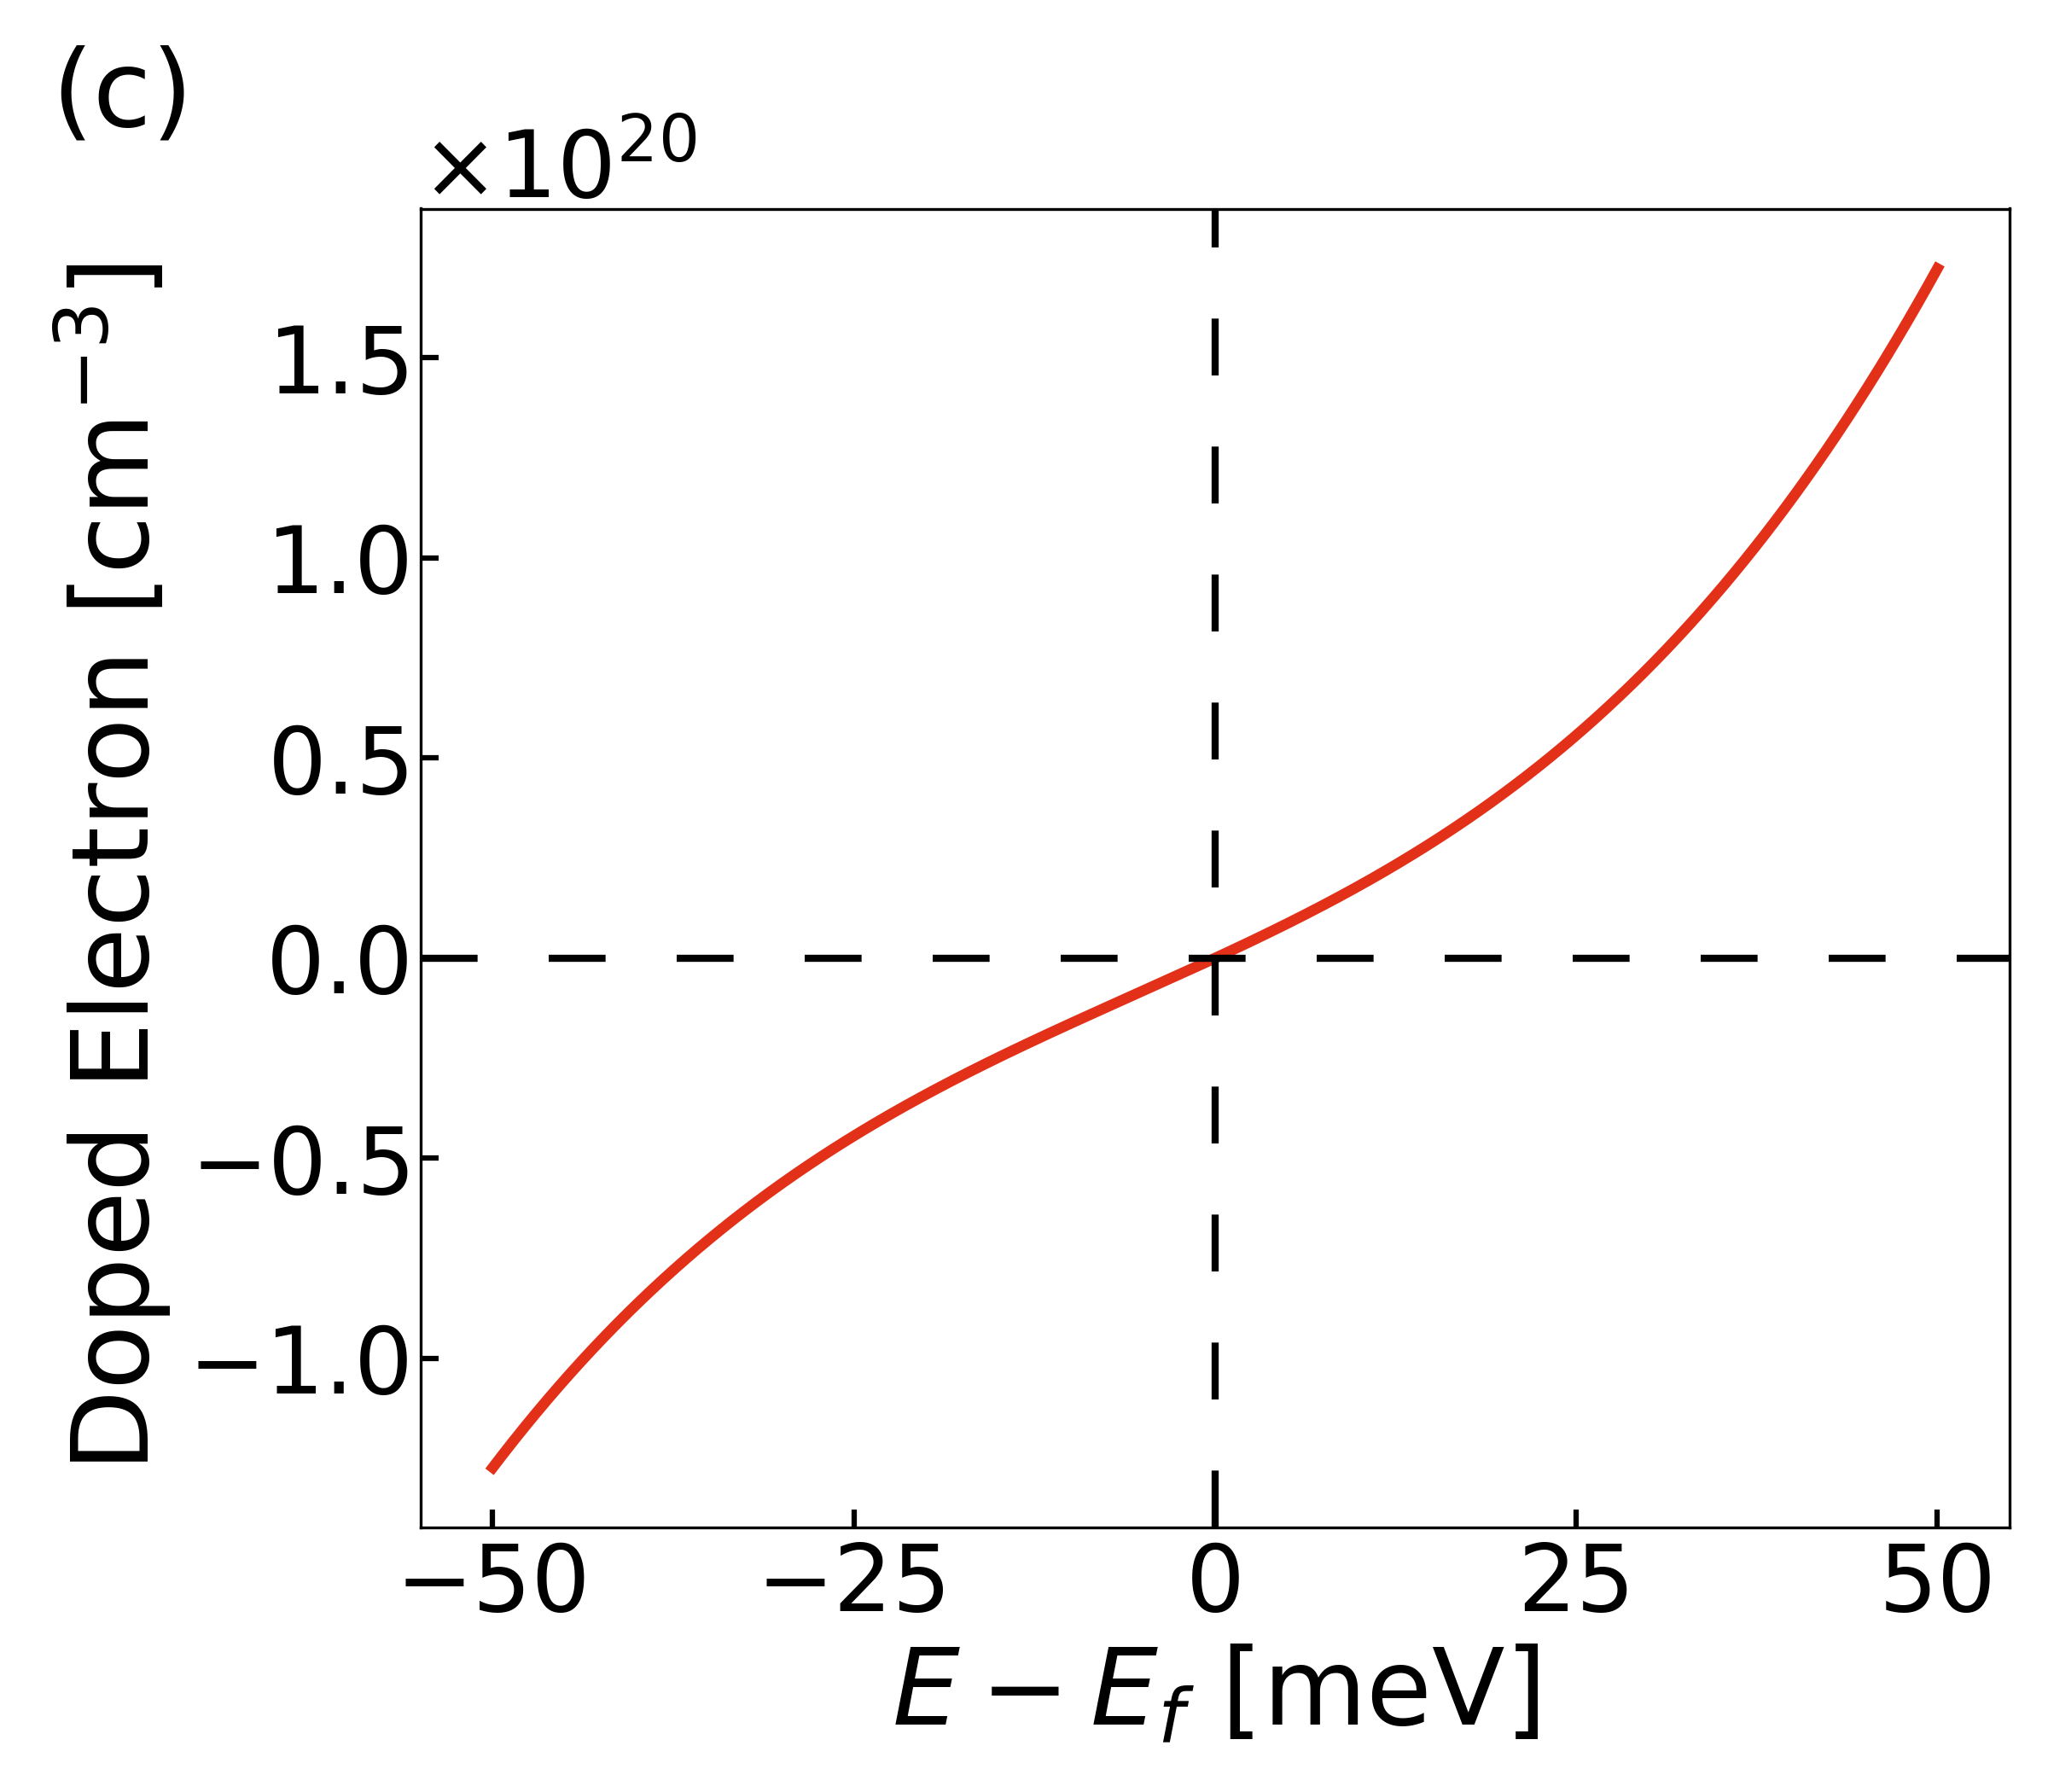

This chart was generated by the following Python code:
import numpy as np
import matplotlib.pyplot as plt
import math

dE = np.linspace(-50, 50, 1001)
pi = math.pi

ec = 8E15/(3*pi**2)*(2*((dE-24)**3+24**3)/1.9+((dE+40)**3-40**3)/1.1)

fig, ax = plt.subplots(1, 1, figsize = (8, 7))
ax.plot(dE, ec, '-', color = '#E33119', linewidth = 3)
ax.axvline(x = 0, linewidth = 2, color = 'k', linestyle = (0, (8, 10)))
ax.axhline(y = 0, linewidth = 2, color = 'k', linestyle = (0, (8, 10)))

ax.set_xlabel(r'$E-E_f$ [meV]', fontsize = 30)
ax.set_ylabel(r'Doped Electron [cm$^{-3}$]', fontsize = 30)
ax.tick_params(axis = 'both', which = 'both', top = False, right = False, width = 1.5, length = 5, direction = 'in', labelsize = 26)
ax.ticklabel_format(axis = 'y', style = 'sci', scilimits = (0, 0), useMathText = True)
ax.yaxis.get_offset_text().set_size(26)
ax.annotate('(c)', xy=(.025, .975), xycoords = 'figure fraction', horizontalalignment = 'left', verticalalignment = 'top', fontsize = 30)

fig.tight_layout()

plt.savefig('TaP_model.png', dpi = 300)